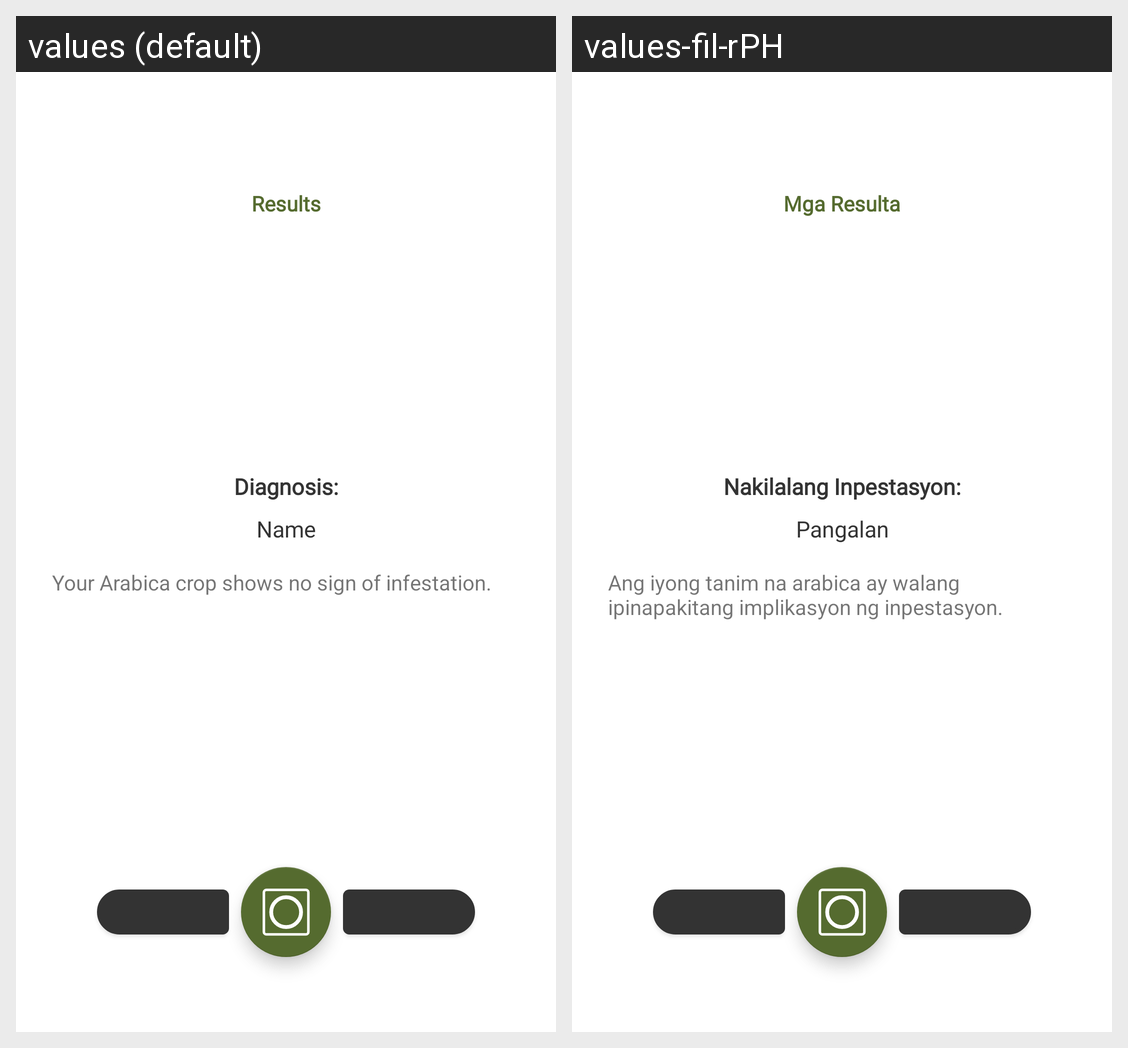

This grid shows one Android layout under two languages. Give, for every string resource on the screen, its name, the default text and each shown locale's text.
Android screen res/layout/activity_diagnosis.xml rendered under 2 locales, left to right: values (default), values-fil-rPH. Device: Nexus 5 (rendered at 1080×1920; each locale shown at half size, 540×960, under a caption strip naming it); theme Theme.CafeTech.
Strings drawn on this screen, with the default value and each locale's value (text and hints the layout hard-codes, and strings that could not be matched under every locale, appear in the picture but are not listed):

title_results
  values: Results
  values-fil-rPH: Mga Resulta

diagnosis_prompt
  values: Diagnosis:
  values-fil-rPH: Nakilalang Inpestasyon:

diagnosis_output
  values: Name
  values-fil-rPH: Pangalan

basinf_healthy
  values: Your Arabica crop shows no sign of infestation.
  values-fil-rPH: Ang iyong tanim na arabica ay walang ipinapakitang implikasyon ng inpestasyon.
